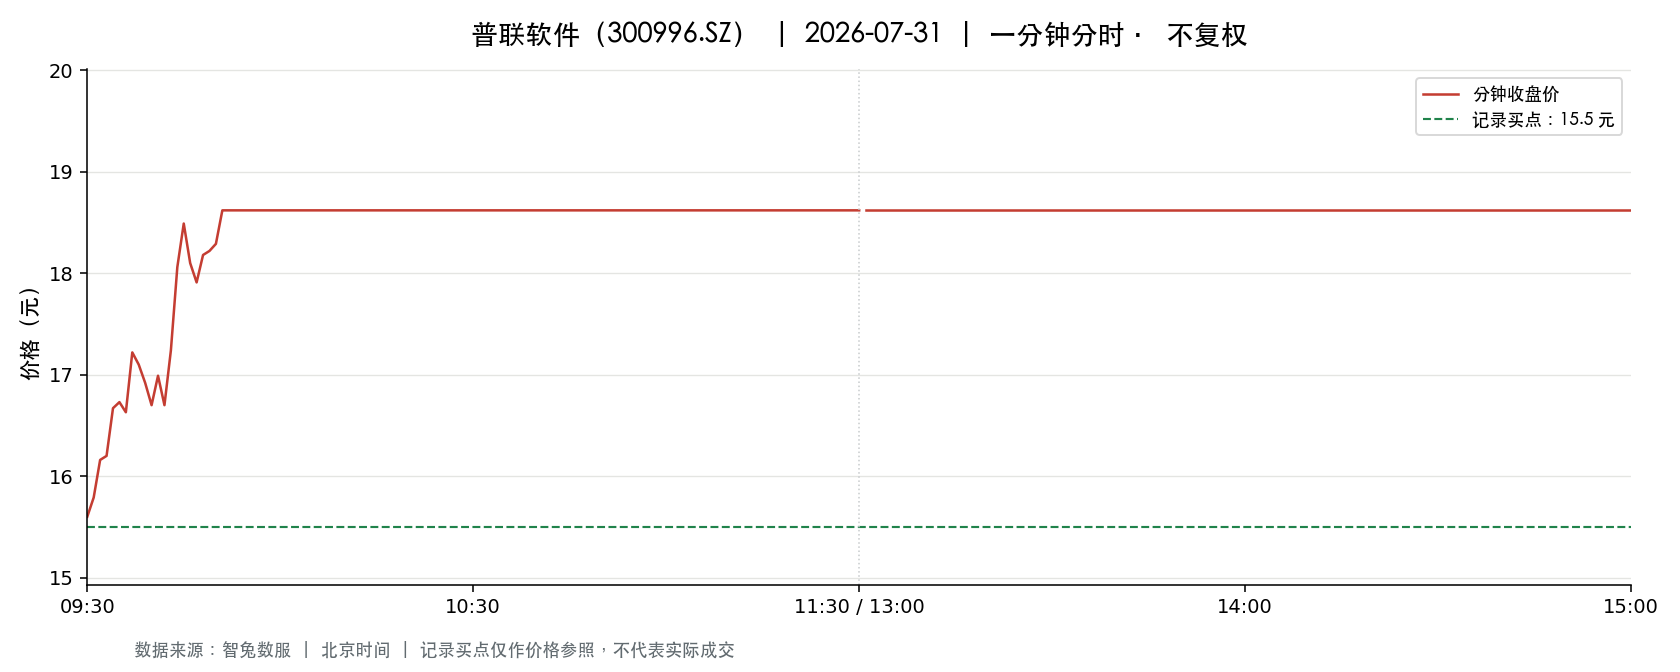

The data file committed next to this chart (first rows):
t, o, h, l, c, v, a, pc, sf
2026-07-31 09:30:00, 15.6, 15.6, 15.6, 15.6, 33053, 51562680, 15.52, 0.0
2026-07-31 09:31:00, 15.5, 16.25, 15.28, 15.79, 70754, 110965395, 15.6, 0.0
2026-07-31 09:32:00, 15.81, 16.19, 15.81, 16.16, 37434, 59907160, 15.79, 0.0
2026-07-31 09:33:00, 16.19, 16.68, 16.19, 16.2, 47319, 77461346, 16.16, 0.0
2026-07-31 09:34:00, 16.2, 16.8, 16.2, 16.67, 26730, 44208273, 16.2, 0.0
2026-07-31 09:35:00, 16.67, 17.0, 16.56, 16.73, 25983, 43620751, 16.67, 0.0
2026-07-31 09:36:00, 16.8, 17.01, 16.63, 16.63, 22174, 37357867, 16.73, 0.0
2026-07-31 09:37:00, 16.7, 17.58, 16.7, 17.22, 21991, 37796082, 16.63, 0.0
2026-07-31 09:38:00, 17.11, 17.25, 17.03, 17.1, 11934, 20472591, 17.22, 0.0
2026-07-31 09:39:00, 17.0, 17.0, 16.67, 16.92, 11395, 19204960, 17.1, 0.0
2026-07-31 09:40:00, 16.87, 16.9, 16.68, 16.7, 13746, 23058285, 16.92, 0.0
2026-07-31 09:41:00, 16.75, 17.1, 16.63, 16.99, 15547, 26318517, 16.7, 0.0
2026-07-31 09:42:00, 16.99, 17.05, 16.63, 16.7, 12370, 20799271, 16.99, 0.0
2026-07-31 09:43:00, 16.73, 17.38, 16.7, 17.24, 18508, 31717131, 16.7, 0.0
2026-07-31 09:44:00, 17.32, 18.18, 17.25, 18.06, 26878, 47660284, 17.24, 0.0
2026-07-31 09:45:00, 17.98, 18.55, 17.68, 18.49, 20707, 37633155, 18.06, 0.0
2026-07-31 09:46:00, 18.49, 18.49, 18.0, 18.1, 11788, 21454512, 18.49, 0.0
2026-07-31 09:47:00, 18.02, 18.02, 17.85, 17.91, 8653, 15538709, 18.1, 0.0
2026-07-31 09:48:00, 17.9, 18.3, 17.9, 18.18, 10810, 19578497, 17.91, 0.0
2026-07-31 09:49:00, 18.14, 18.22, 17.99, 18.22, 7952, 14402019, 18.18, 0.0
2026-07-31 09:50:00, 18.5, 18.6, 18.13, 18.29, 26662, 49184556, 18.22, 0.0
2026-07-31 09:51:00, 18.23, 18.62, 18.23, 18.62, 55744, 103671069, 18.29, 0.0
2026-07-31 09:52:00, 18.62, 18.62, 18.62, 18.62, 17794, 33131683, 18.62, 0.0
2026-07-31 09:53:00, 18.62, 18.62, 18.62, 18.62, 10467, 19489330, 18.62, 0.0
2026-07-31 09:54:00, 18.62, 18.62, 18.62, 18.62, 6725, 12522396, 18.62, 0.0
2026-07-31 09:55:00, 18.62, 18.62, 18.62, 18.62, 17198, 32023420, 18.62, 0.0
2026-07-31 09:56:00, 18.62, 18.62, 18.62, 18.62, 3609, 6719958, 18.62, 0.0
2026-07-31 09:57:00, 18.62, 18.62, 18.62, 18.62, 3037, 5654894, 18.62, 0.0
2026-07-31 09:58:00, 18.62, 18.62, 18.62, 18.62, 1251, 2327872, 18.62, 0.0
2026-07-31 09:59:00, 18.62, 18.62, 18.62, 18.62, 8329, 15509342, 18.62, 0.0
2026-07-31 10:00:00, 18.62, 18.62, 18.25, 18.62, 37853, 70368520, 18.62, 0.0
2026-07-31 10:01:00, 18.62, 18.62, 18.62, 18.62, 8140, 15157071, 18.62, 0.0
2026-07-31 10:02:00, 18.62, 18.62, 18.62, 18.62, 2084, 3879290, 18.62, 0.0
2026-07-31 10:03:00, 18.62, 18.62, 18.62, 18.62, 1588, 2956856, 18.62, 0.0
2026-07-31 10:04:00, 18.62, 18.62, 18.62, 18.62, 546.0, 1017024, 18.62, 0.0
2026-07-31 10:05:00, 18.62, 18.62, 18.62, 18.62, 336.0, 626376, 18.62, 0.0
2026-07-31 10:06:00, 18.62, 18.62, 18.62, 18.62, 1173, 2183753, 18.62, 0.0
2026-07-31 10:07:00, 18.62, 18.62, 18.62, 18.62, 1097, 2042241, 18.62, 0.0
2026-07-31 10:08:00, 18.62, 18.62, 18.62, 18.62, 509.0, 947013, 18.62, 0.0
2026-07-31 10:09:00, 18.62, 18.62, 18.62, 18.62, 249.0, 464382, 18.62, 0.0
2026-07-31 10:10:00, 18.62, 18.62, 18.62, 18.62, 297.0, 552641, 18.62, 0.0
2026-07-31 10:11:00, 18.62, 18.62, 18.62, 18.62, 189.0, 352290, 18.62, 0.0
2026-07-31 10:12:00, 18.62, 18.62, 18.62, 18.62, 1001, 1864606, 18.62, 0.0
2026-07-31 10:13:00, 18.62, 18.62, 18.62, 18.62, 517.0, 962654, 18.62, 0.0
2026-07-31 10:14:00, 18.62, 18.62, 18.62, 18.62, 1135, 2112625, 18.62, 0.0
2026-07-31 10:15:00, 18.62, 18.62, 18.62, 18.62, 512.0, 953455, 18.62, 0.0
2026-07-31 10:16:00, 18.62, 18.62, 18.62, 18.62, 135.0, 251370, 18.62, 0.0
2026-07-31 10:17:00, 18.62, 18.62, 18.62, 18.62, 1078, 2006491, 18.62, 0.0
2026-07-31 10:18:00, 18.62, 18.62, 18.62, 18.62, 812.0, 1511944, 18.62, 0.0
2026-07-31 10:19:00, 18.62, 18.62, 18.62, 18.62, 252.0, 468851, 18.62, 0.0
2026-07-31 10:20:00, 18.62, 18.62, 18.62, 18.62, 201.0, 374262, 18.62, 0.0
2026-07-31 10:21:00, 18.62, 18.62, 18.62, 18.62, 288.0, 537224, 18.62, 0.0
2026-07-31 10:22:00, 18.62, 18.62, 18.62, 18.62, 26.0, 48207, 18.62, 0.0
2026-07-31 10:23:00, 18.62, 18.62, 18.62, 18.62, 82.0, 153056, 18.62, 0.0
2026-07-31 10:24:00, 18.62, 18.62, 18.62, 18.62, 80.0, 148587, 18.62, 0.0
2026-07-31 10:25:00, 18.62, 18.62, 18.62, 18.62, 665.0, 1238974, 18.62, 0.0
2026-07-31 10:26:00, 18.62, 18.62, 18.62, 18.62, 81.0, 150822, 18.62, 0.0
2026-07-31 10:27:00, 18.62, 18.62, 18.62, 18.62, 527.0, 981274, 18.62, 0.0
2026-07-31 10:28:00, 18.62, 18.62, 18.62, 18.62, 55.0, 101665, 18.62, 0.0
2026-07-31 10:29:00, 18.62, 18.62, 18.62, 18.62, 134.0, 249396, 18.62, 0.0
... 181 more rows
